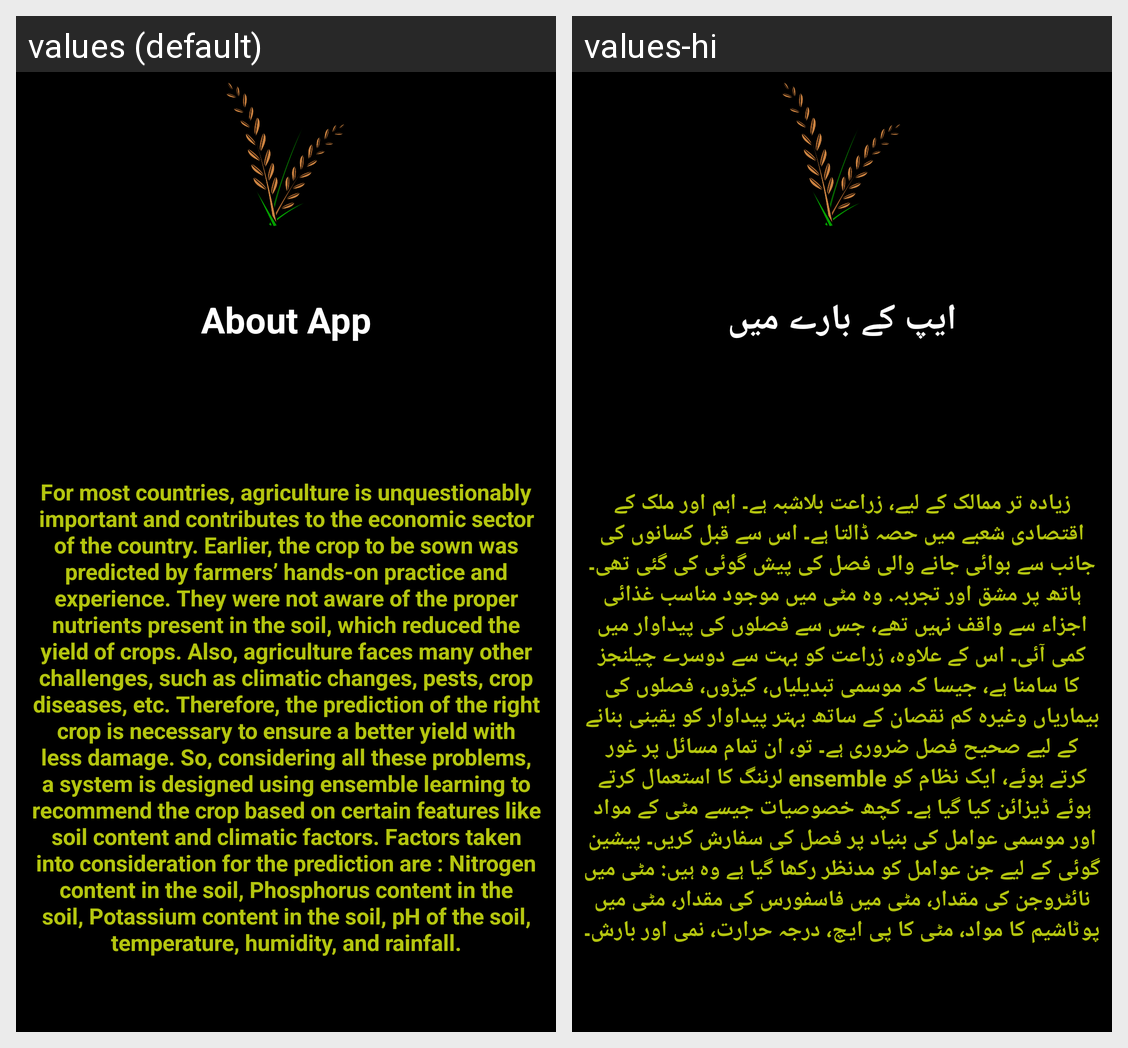

Here is an Android app screen in its default locale and in the app's own translations. Write out the translated-string differences for the strings that appear on this screen.
Android screen res/layout/activity_detailofapp.xml rendered under 2 locales, left to right: values (default), values-hi. Device: Nexus 5 (rendered at 1080×1920; each locale shown at half size, 540×960, under a caption strip naming it); theme Theme.Mygui1.
Strings drawn on this screen, with the default value and each locale's value (text and hints the layout hard-codes, and strings that could not be matched under every locale, appear in the picture but are not listed):

About2
  values: About App
  values-hi: ایپ کے بارے میں

About3
  values: For most countries, agriculture is unquestionably important and contributes to the economic sector of the country. Earlier, the crop to be sown was predicted by farmers’ hands-on practice and experience. They were not aware of the proper nutrients present in the soil, which reduced the yield of crops. Also, agriculture faces many other challenges, such as climatic changes, pests, crop diseases, …[clipped]
  values-hi: زیادہ تر ممالک کے لیے، زراعت بلاشبہ ہے۔ اہم اور ملک کے اقتصادی شعبے میں حصہ ڈالتا ہے۔ اس سے قبل کسانوں کی جانب سے بوائی جانے والی فصل کی پیش گوئی کی گئی تھی۔ ہاتھ پر مشق اور تجربہ. وہ مٹی میں موجود مناسب غذائی اجزاء سے واقف نہیں تھے، جس سے فصلوں کی پیداوار میں کمی آئی۔ اس کے علاوہ، زراعت کو بہت سے دوسرے چیلنجز کا سامنا ہے، جیسا کہ موسمی تبدیلیاں، کیڑوں، فصلوں کی بیماریاں وغیرہ کم نقصان کے ساتھ …[clipped]
